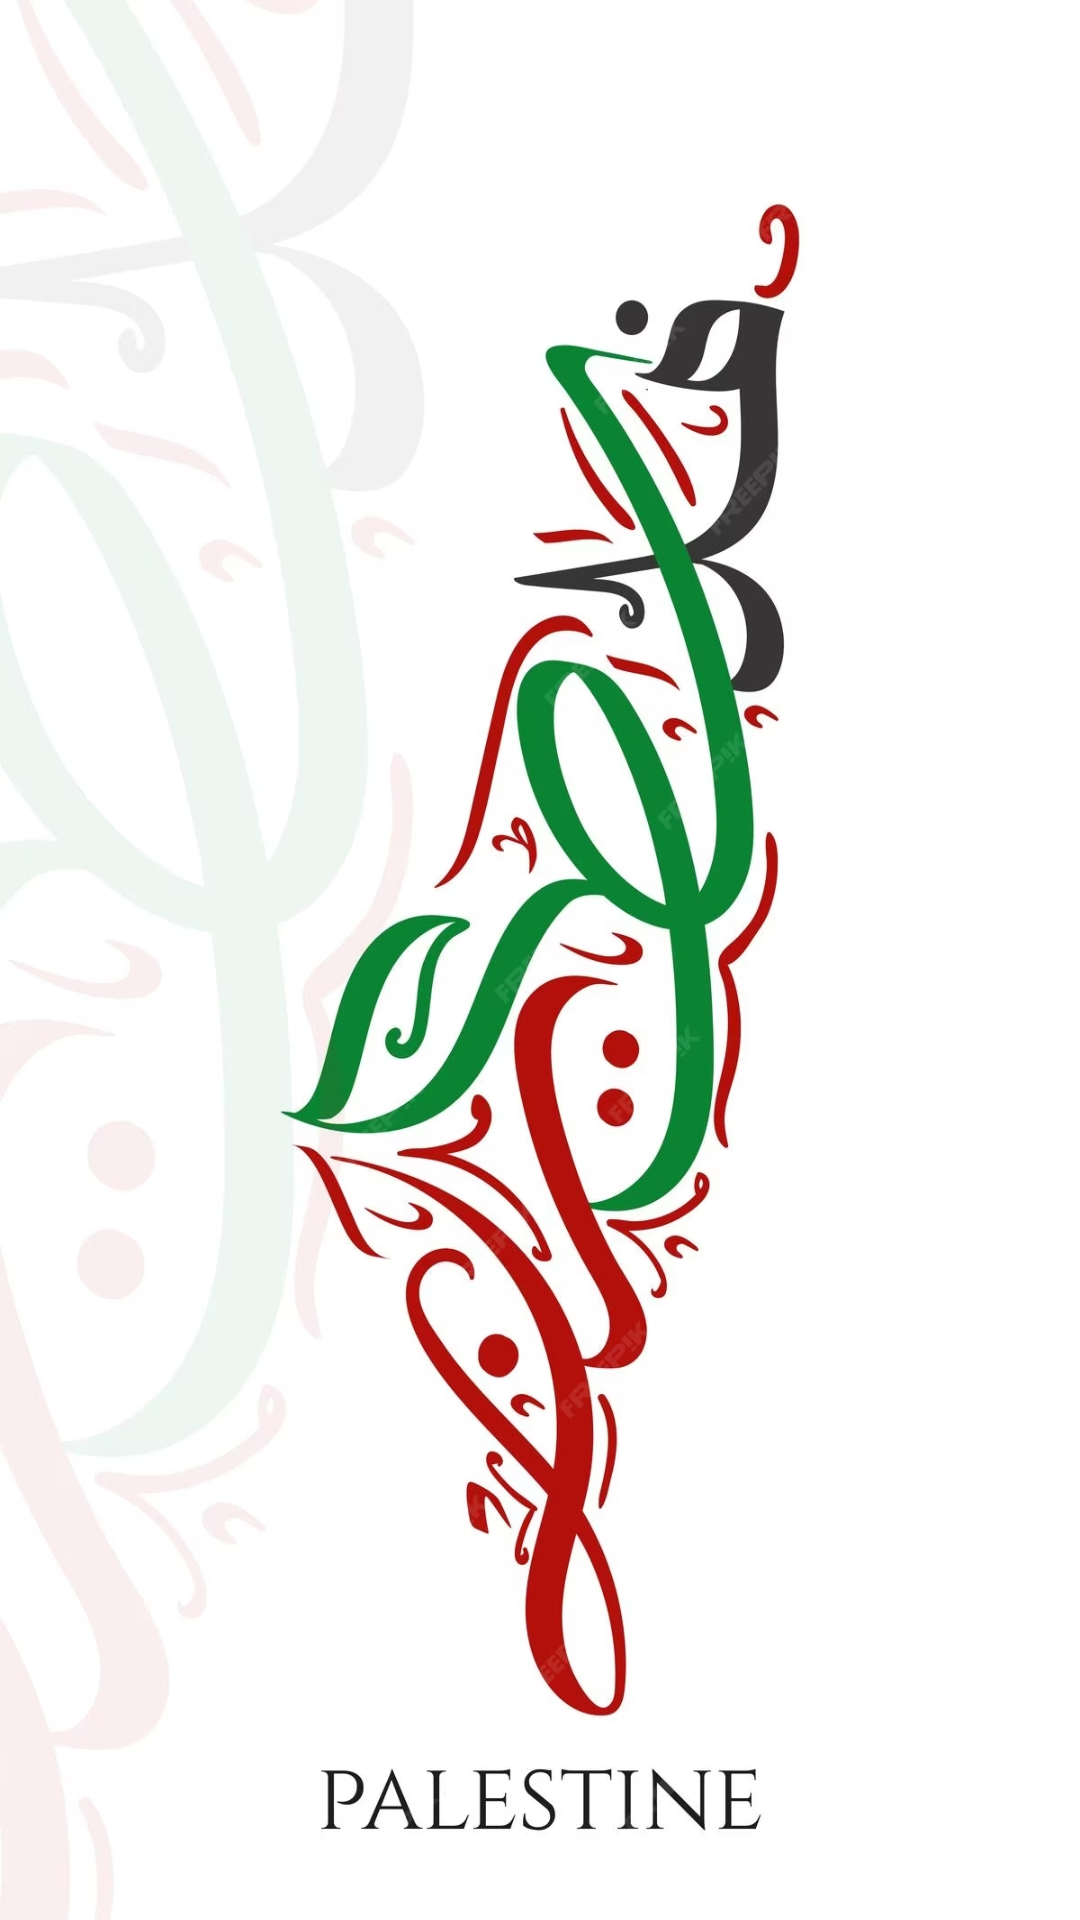

Here is an Android app screen rendered from its layout file. Give the layout XML and the strings, colors and styles it references.
<!-- AndroidManifest.xml: application theme Theme.Test -->
<!-- res/layout/activity_home.xml -->
<?xml version="1.0" encoding="utf-8"?>
<RelativeLayout xmlns:android="http://schemas.android.com/apk/res/android"
    xmlns:app="http://schemas.android.com/apk/res-auto"
    xmlns:tools="http://schemas.android.com/tools"
    android:layout_width="match_parent"
    android:layout_height="match_parent"
    android:background="@drawable/pagebkg"
    tools:context=".users.Home"
    android:visibility="visible"
    tools:visibility="visible">


    <Button
        android:id="@+id/Editprofile"
        android:layout_width="373dp"
        android:layout_height="52dp"
        android:layout_marginTop="640dp"
        android:backgroundTint="#0F6C3F"
        android:layout_marginStart="20dp"
        android:layout_marginEnd="20dp"
        android:text=" Profile"
        android:textSize="18sp"
        app:cornerRadius="20dp" />

    <com.google.android.material.bottomnavigation.BottomNavigationView
        android:id="@+id/bottomNavigation"
        android:layout_width="match_parent"
        android:layout_height="49dp"

        android:layout_marginStart="20dp"
        android:layout_marginEnd="20dp"
        android:background="@drawable/bottom_background"
        android:layout_marginTop="710dp"
        android:elevation="2dp"
        app:itemIconSize="30dp"
        app:itemIconTint="@drawable/item_selector"
        app:itemRippleColor="@android:color/transparent"
        app:labelVisibilityMode="unlabeled"
        app:menu="@menu/bottom_menu" />

</RelativeLayout>
<!-- resources referenced by this layout -->
<resources>
  <!-- drawable bottom_background (drawable) -->
  <?xml version="1.0" encoding="utf-8"?>
  <shape  xmlns:android="http://schemas.android.com/apk/res/android" android:shape="rectangle">
  
      <solid android:color="@color/lavender"/>
      <corners
          android:radius="40dp"/>
  
  </shape>
  <!-- drawable item_selector (drawable) -->
  <?xml version="1.0" encoding="utf-8"?>
  <selector xmlns:android="http://schemas.android.com/apk/res/android">
  
  
      <item
          android:state_selected="true"
          android:color="@color/white"
          />
      <item
          android:state_selected="false"
          android:color="#129154"/>
  
  </selector>
  <!-- drawable pagebkg: jpg bitmap (drawable, 353536 bytes) -->
  <style name="Theme.Test" parent="Base.Theme.Test" />
  <color name="lavender">#0F6C3F</color>
  <color name="white">#FFFFFFFF</color>
  <style name="Base.Theme.Test" parent="Theme.Material3.DayNight.NoActionBar">
          
          
      </style>
</resources>
